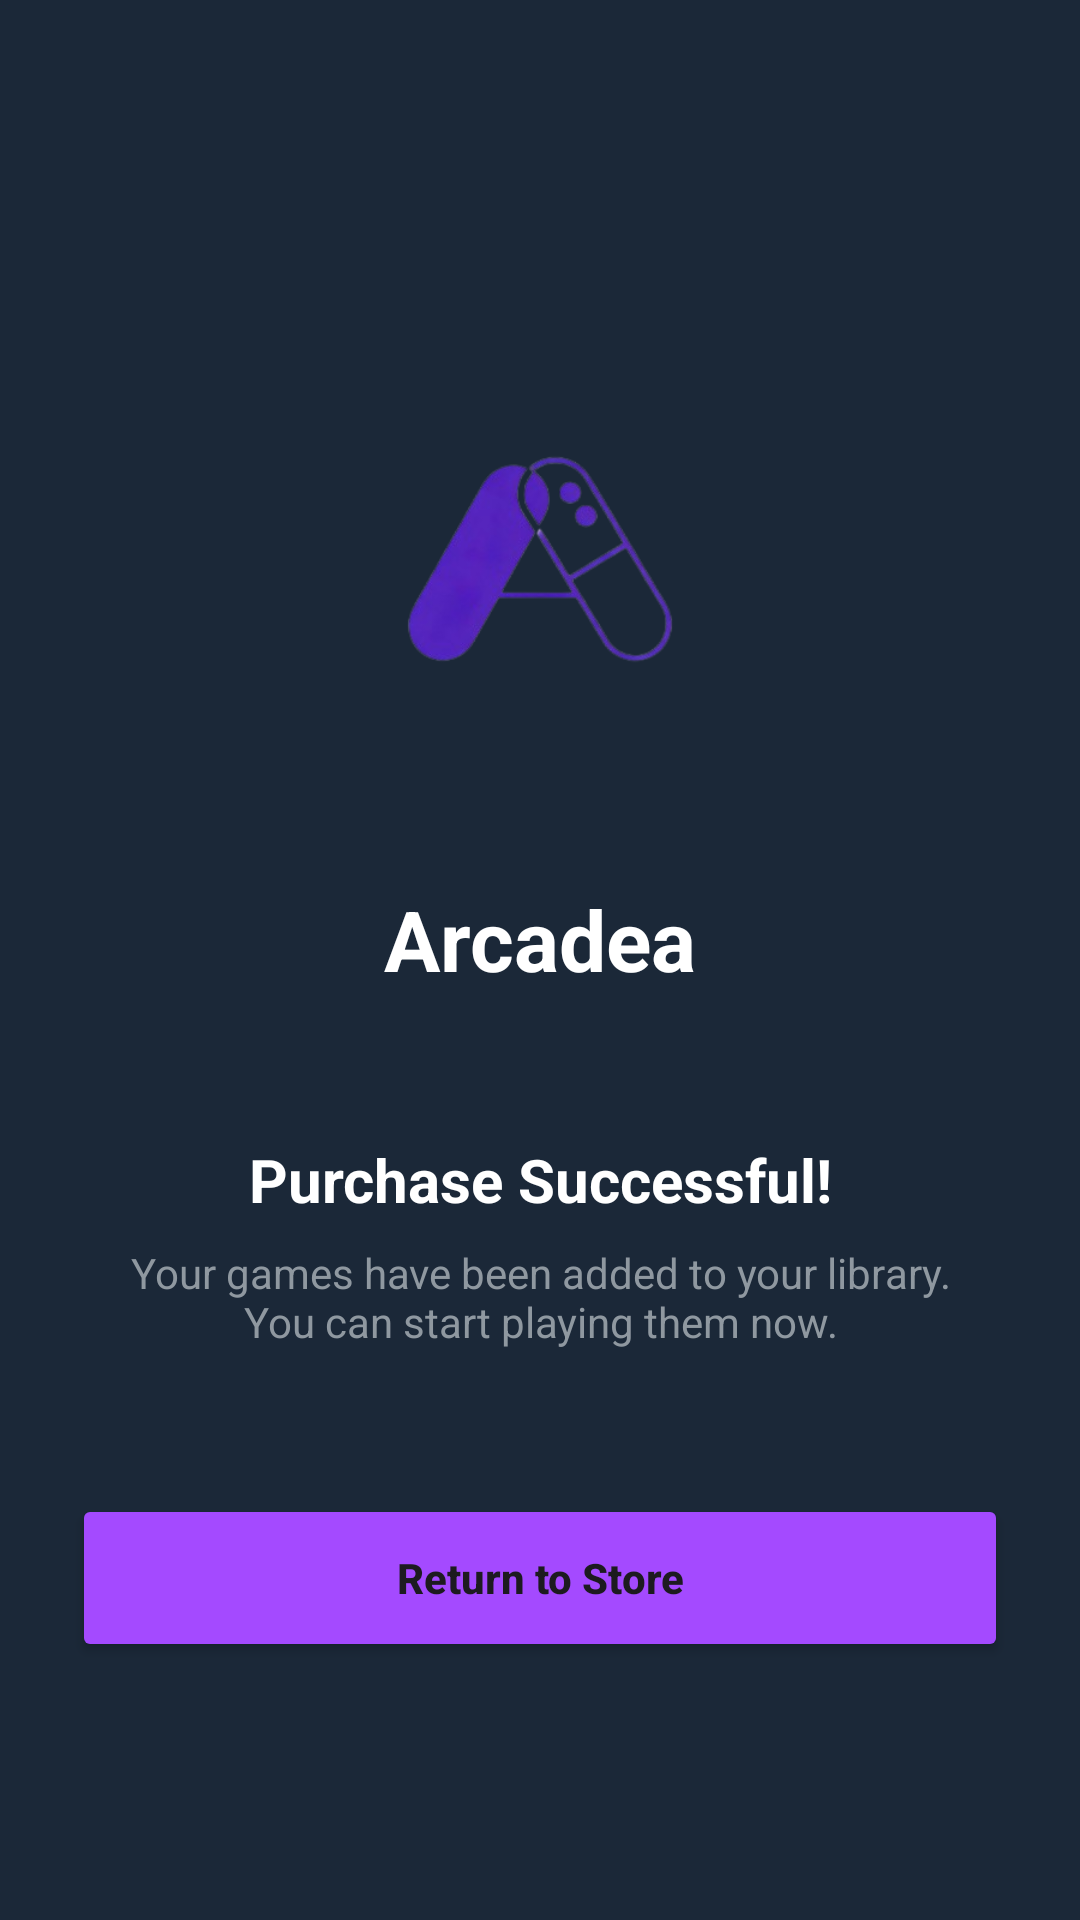

This screen was rendered from an Android layout file. Write that file and the resources it references.
<!-- AndroidManifest.xml: application theme Theme.Arcadeaproject -->
<!-- res/layout/activity_checkout_success.xml -->
<?xml version="1.0" encoding="utf-8"?>
<androidx.constraintlayout.widget.ConstraintLayout xmlns:android="http://schemas.android.com/apk/res/android"
    xmlns:app="http://schemas.android.com/apk/res-auto"
    android:layout_width="match_parent"
    android:layout_height="match_parent"
    android:background="@color/background"
    android:padding="24dp">

    <ImageView
        android:id="@+id/iv_success_logo"
        android:layout_width="200dp"
        android:layout_height="200dp"
        android:src="@drawable/logo_arcadea_tanpa_bg"
        android:contentDescription="Logo Arcadea"
        app:layout_constraintBottom_toTopOf="@id/tv_brand_name"
        app:layout_constraintEnd_toEndOf="parent"
        app:layout_constraintStart_toStartOf="parent"
        app:layout_constraintTop_toTopOf="parent"
        app:layout_constraintVertical_chainStyle="packed" />

    <TextView
        android:id="@+id/tv_brand_name"
        android:layout_width="wrap_content"
        android:layout_height="wrap_content"
        android:layout_marginTop="8dp"
        android:text="@string/nama_aplikasi"
        android:textColor="@color/white"
        android:textSize="28sp"
        android:textStyle="bold"
        app:layout_constraintBottom_toTopOf="@id/tv_success_title"
        app:layout_constraintEnd_toEndOf="parent"
        app:layout_constraintStart_toStartOf="parent"
        app:layout_constraintTop_toBottomOf="@id/iv_success_logo" />

    <TextView
        android:id="@+id/tv_success_title"
        android:layout_width="wrap_content"
        android:layout_height="wrap_content"
        android:layout_marginTop="48dp"
        android:text="@string/checkout_success_title"
        android:textColor="@color/white"
        android:textSize="20sp"
        android:textStyle="bold"
        android:textAlignment="center"
        app:layout_constraintBottom_toTopOf="@id/tv_success_desc"
        app:layout_constraintEnd_toEndOf="parent"
        app:layout_constraintStart_toStartOf="parent"
        app:layout_constraintTop_toBottomOf="@id/tv_brand_name" />

    <TextView
        android:id="@+id/tv_success_desc"
        android:layout_width="wrap_content"
        android:layout_height="wrap_content"
        android:layout_marginTop="8dp"
        android:text="@string/checkout_success_desc"
        android:textColor="@color/gray_text"
        android:textSize="14sp"
        android:textAlignment="center"
        app:layout_constraintBottom_toTopOf="@id/btn_back_to_home"
        app:layout_constraintEnd_toEndOf="parent"
        app:layout_constraintStart_toStartOf="parent"
        app:layout_constraintTop_toBottomOf="@id/tv_success_title" />

    <Button
        android:id="@+id/btn_back_to_home"
        android:layout_width="match_parent"
        android:layout_height="56dp"
        android:layout_marginTop="48dp"
        android:backgroundTint="@color/purple_500"
        android:text="@string/btn_return_store"
        android:textAllCaps="false"
        android:textStyle="bold"
        app:cornerRadius="8dp"
        app:layout_constraintBottom_toBottomOf="parent"
        app:layout_constraintTop_toBottomOf="@id/tv_success_desc" />

</androidx.constraintlayout.widget.ConstraintLayout>
<!-- resources referenced by this layout -->
<resources>
  <color name="background">#1B2838</color>
  <color name="gray_text">#8F98A0</color>
  <color name="purple_500">#A44AFF</color>
  <color name="white">#FFFFFFFF</color>
  <!-- drawable logo_arcadea_tanpa_bg: png bitmap (drawable, 45250 bytes) -->
  <string name="btn_return_store">Return to Store</string>
  <string name="checkout_success_desc">Your games have been added to your library.\nYou can start playing them now.</string>
  <string name="checkout_success_title">Purchase Successful!</string>
  <string name="nama_aplikasi">Arcadea</string>
  <style name="Theme.Arcadeaproject" parent="Base.Theme.Arcadeaproject" />
  <style name="Base.Theme.Arcadeaproject" parent="Theme.Material3.DayNight.NoActionBar">
          
          
      </style>
</resources>
